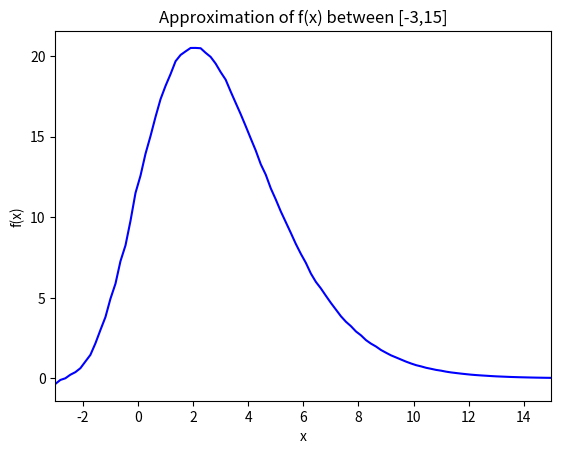

Write Python code to recreate this figure.
#!/usr/bin/python3

import numpy as np
import scipy.stats as stats
import matplotlib.pyplot as plt

#x is from -3 to 15
Nx = 100
x = np.linspace(-3,15,Nx)

N = 5
def g(x,y):
	return np.exp(-(x+y))*(x+y)**N

f_x = []
for x_i in x:
	Ny = 1000
	lower, upper = 0, np.inf
	mu, sigma = 3, 0.5
	X = stats.truncnorm(
    (lower - mu) / sigma, (upper - mu) / sigma, loc=mu, scale=sigma)
	y = X.rvs(Ny)
	sum_gy = 0
	for y_i in y:
		sum_gy+=g(x_i,y_i)
	f_x.append(sum_gy/Ny)

plt.plot(x,f_x,'b')
plt.xlabel('x')
plt.ylabel('f(x)')
plt.title("Approximation of f(x) between [-3,15]")
plt.xlim([-3,15])
plt.show()
	


